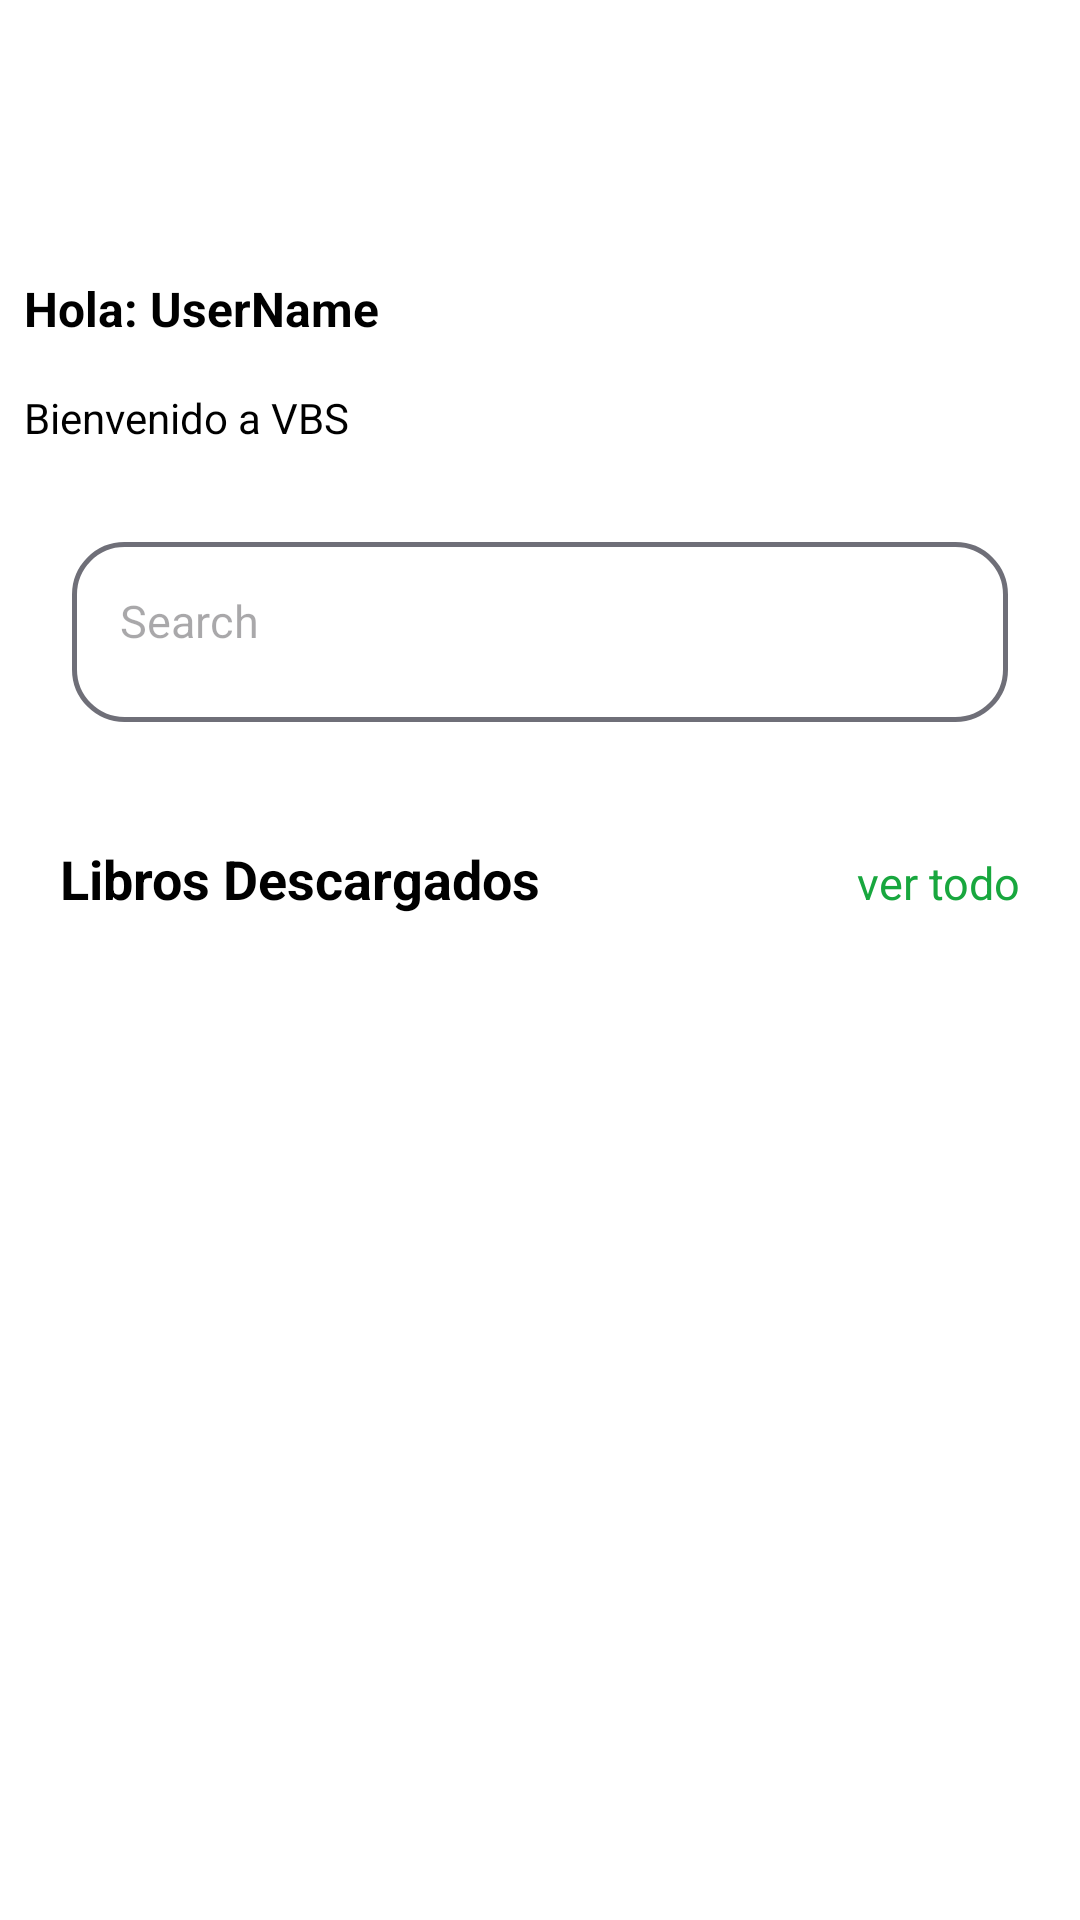

Layout XML and referenced resources for this Android screen:
<!-- AndroidManifest.xml: application theme Theme.NewLibrary -->
<!-- res/layout/fragment_home.xml -->
<?xml version="1.0" encoding="utf-8"?>
<androidx.constraintlayout.widget.ConstraintLayout xmlns:android="http://schemas.android.com/apk/res/android"
    xmlns:app="http://schemas.android.com/apk/res-auto"
    xmlns:tools="http://schemas.android.com/tools"
    android:layout_width="match_parent"
    android:layout_height="match_parent"
    android:background="@color/white">

    <ScrollView
        android:id="@+id/scrollView2"
        android:layout_width="match_parent"
        android:layout_height="match_parent"
        android:background="@color/white"
        app:layout_constraintBottom_toBottomOf="parent"
        app:layout_constraintEnd_toEndOf="parent"
        app:layout_constraintHorizontal_bias="0.0"
        app:layout_constraintStart_toStartOf="parent"
        app:layout_constraintTop_toTopOf="parent"
        app:layout_constraintVertical_bias="0.0">

        <LinearLayout
            android:layout_width="match_parent"
            android:layout_height="match_parent"
            android:orientation="vertical"
            android:paddingBottom="70dp">

            <androidx.constraintlayout.widget.ConstraintLayout
                android:layout_width="200dp"
                android:layout_height="match_parent"
                android:layout_marginTop="10dp"
                android:layout_marginEnd="24dp">

                <ImageView
                    android:id="@+id/imgUser"
                    android:layout_width="50dp"
                    android:layout_height="50dp"
                    android:layout_marginStart="8dp"
                    android:layout_marginTop="16dp"
                    app:layout_constraintStart_toStartOf="parent"
                    app:layout_constraintTop_toTopOf="parent"
                    app:srcCompat="@drawable/user_admin"
                    tools:ignore="MissingConstraints" />

                <TextView
                    android:id="@+id/textView3"
                    android:layout_width="wrap_content"
                    android:layout_height="wrap_content"
                    android:layout_marginStart="8dp"
                    android:layout_marginTop="16dp"
                    android:text="Hola: UserName"
                    android:textColor="@color/black"
                    android:textSize="16dp"
                    android:textStyle="bold"
                    app:layout_constraintStart_toStartOf="parent"
                    app:layout_constraintTop_toBottomOf="@+id/imgUser" />

                <TextView
                    android:id="@+id/textView2"
                    android:layout_width="wrap_content"
                    android:layout_height="wrap_content"
                    android:layout_marginStart="8dp"
                    android:layout_marginTop="16dp"
                    android:text="Bienvenido a VBS"
                    android:textColor="@color/black"
                    app:layout_constraintStart_toStartOf="parent"
                    app:layout_constraintTop_toBottomOf="@+id/textView3" />

            </androidx.constraintlayout.widget.ConstraintLayout>

            <LinearLayout
                android:layout_width="match_parent"
                android:layout_height="60dp"
                android:layout_marginStart="24dp"
                android:layout_marginTop="32dp"
                android:layout_marginEnd="24dp"
                android:background="@drawable/border_background"
                android:orientation="horizontal">

                <EditText
                    android:id="@+id/buscador"
                    android:layout_width="match_parent"
                    android:layout_height="wrap_content"
                    android:singleLine="true"
                    android:maxLines="3"
                    android:layout_margin="8dp"
                    android:layout_weight="1"
                    android:background="@color/white"
                    android:backgroundTint="@color/white"
                    android:drawableStart="@drawable/search"
                    android:drawablePadding="8dp"
                    android:ems="10"
                    android:hint="Search"
                    android:inputType="textPersonName"
                    android:padding="8dp"
                    android:textSize="15sp" />



            </LinearLayout>

            <LinearLayout
                android:layout_width="match_parent"
                android:layout_height="wrap_content"
                android:layout_marginTop="24dp"
                android:orientation="horizontal"
                tools:layout_marginStart="0dp"
                android:layout_marginEnd="0dp">

                <androidx.recyclerview.widget.RecyclerView
                    android:id="@+id/viewFiltros"
                    android:layout_width="wrap_content"
                    android:layout_height="match_parent"
                    android:clipToPadding="false"
                    android:paddingStart="16dp"
                    android:paddingEnd="16dp" />

                <FrameLayout
                    android:layout_width="match_parent"
                    android:layout_height="match_parent"
                    tools:context=".Activity.Foro" />
            </LinearLayout>

            <LinearLayout
                android:layout_width="match_parent"
                android:layout_height="wrap_content"
                android:layout_marginStart="20dp"
                android:layout_marginTop="16dp"
                android:layout_marginEnd="20dp"
                android:orientation="horizontal">

                <TextView
                    android:id="@+id/textView11"
                    android:layout_width="6dp"
                    android:layout_height="wrap_content"
                    android:layout_weight="1"
                    android:text="Libros Descargados"
                    android:textColor="@color/black"
                    android:textSize="18sp"
                    android:textStyle="bold" />

                <TextView
                    android:id="@+id/verTodo"
                    android:layout_width="1dp"
                    android:layout_height="wrap_content"
                    android:layout_weight="1"
                    android:onClick="SeeAll"
                    android:text="ver todo"
                    android:textAlignment="textEnd"
                    android:textColor="@color/green"
                    android:textSize="15dp" />
            </LinearLayout>
            <androidx.recyclerview.widget.RecyclerView
                android:id="@+id/view1"
                android:layout_width="match_parent"
                android:layout_height="wrap_content"
                android:layout_marginTop="16dp"
                android:clipToPadding="false"
                android:paddingStart="16dp"
                android:paddingEnd="16dp" />
        </LinearLayout>
    </ScrollView>

</androidx.constraintlayout.widget.ConstraintLayout>
<!-- resources referenced by this layout -->
<resources>
  <color name="black">#FF000000</color>
  <color name="green">#18a73e</color>
  <color name="white">#FFFFFFFF</color>
  <!-- drawable border_background (drawable) -->
  <?xml version="1.0" encoding="utf-8"?>
  <shape xmlns:android="http://schemas.android.com/apk/res/android"
      android:shape="rectangle">
      <size
          android:width="300dp"
          android:height="100dp"
          >
      </size>
      <corners android:radius="50px">
  
      </corners>
      <stroke
          android:width="5px"
          android:color="@color/gray"
          ></stroke>
  </shape>
  <style name="Theme.NewLibrary" parent="Base.Theme.NewLibrary" />
  <color name="gray">#6F6F78</color>
  <style name="Base.Theme.NewLibrary" parent="Theme.Material3.DayNight.NoActionBar">
          
          <item name="colorPrimary">@color/gray</item>
      </style>
</resources>
